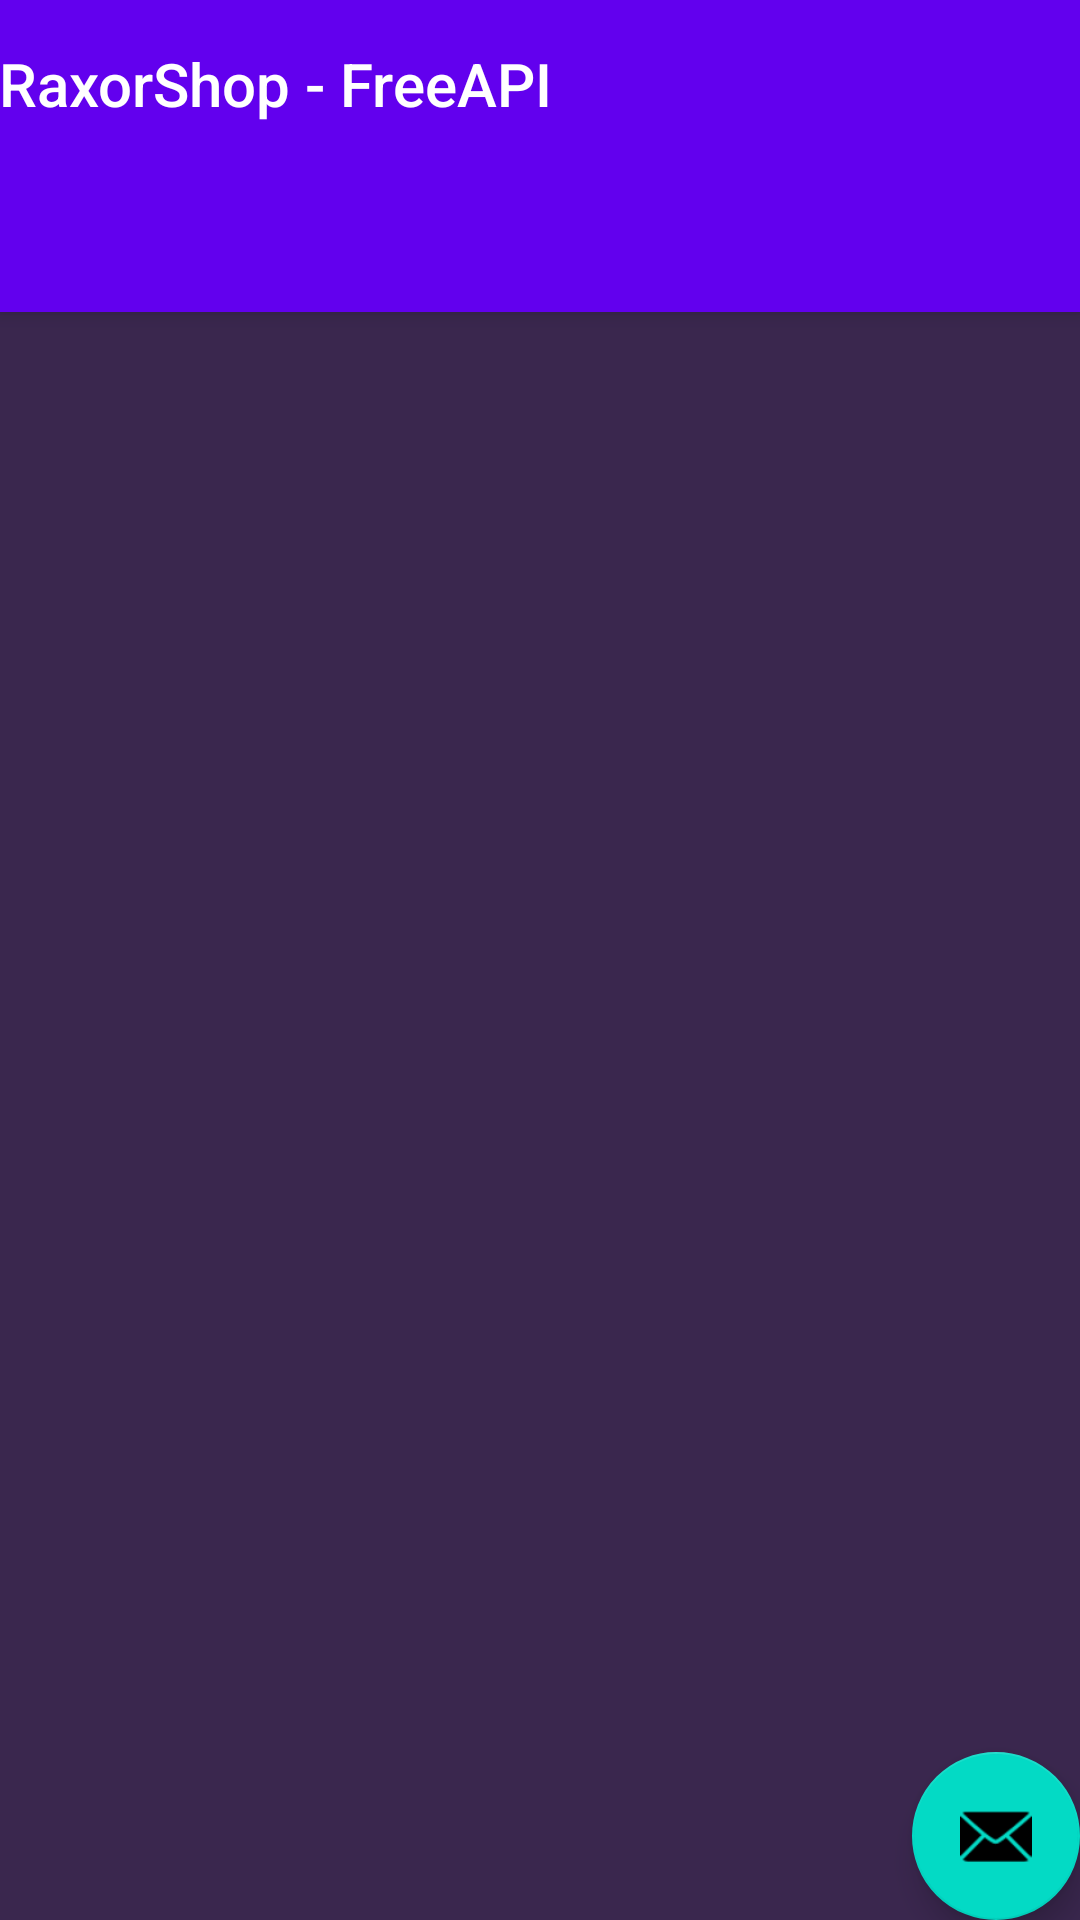

Here is an Android app screen rendered from its layout file. Give the layout XML and the strings, colors and styles it references.
<!-- AndroidManifest.xml: activity theme Theme.BTSApiSymfony.NoActionBar -->
<!-- res/layout/activity_main.xml -->
<?xml version="1.0" encoding="utf-8"?>
<androidx.coordinatorlayout.widget.CoordinatorLayout xmlns:android="http://schemas.android.com/apk/res/android"
    xmlns:app="http://schemas.android.com/apk/res-auto"
    xmlns:tools="http://schemas.android.com/tools"
    android:layout_width="match_parent"
    android:layout_height="match_parent"
    tools:context=".MainActivity">

    <com.google.android.material.appbar.AppBarLayout
        android:layout_width="match_parent"
        android:layout_height="wrap_content"
        android:theme="@style/Theme.BTSApiSymfony.AppBarOverlay">

        <TextView
            android:id="@+id/title"
            android:layout_width="wrap_content"
            android:layout_height="wrap_content"
            android:gravity="center"
            android:minHeight="?actionBarSize"
            android:padding="@dimen/appbar_padding"
            android:text="@string/app_name"
            android:textAppearance="@style/TextAppearance.Widget.AppCompat.Toolbar.Title" />

        <com.google.android.material.tabs.TabLayout
            android:id="@+id/tabs"
            android:layout_width="match_parent"
            android:layout_height="wrap_content"
            android:background="?attr/colorPrimary" />
    </com.google.android.material.appbar.AppBarLayout>

    <androidx.viewpager.widget.ViewPager
        android:id="@+id/view_pager"
        android:background="#3a274e"
        android:layout_width="match_parent"
        android:layout_height="match_parent"
        app:layout_behavior="@string/appbar_scrolling_view_behavior" />

    <com.google.android.material.floatingactionbutton.FloatingActionButton
        android:id="@+id/fab"
        android:layout_width="wrap_content"
        android:layout_height="wrap_content"
        android:layout_gravity="bottom|end"
        android:layout_margin="@dimen/fab_margin"
        app:srcCompat="@android:drawable/ic_dialog_email" />
</androidx.coordinatorlayout.widget.CoordinatorLayout>
<!-- resources referenced by this layout -->
<resources>
  <string name="app_name">RaxorShop - FreeAPI</string>
  <style name="Theme.BTSApiSymfony.AppBarOverlay" parent="ThemeOverlay.AppCompat.Dark.ActionBar" />
  <style name="Theme.BTSApiSymfony.NoActionBar">
          <item name="windowActionBar">false</item>
          <item name="windowNoTitle">true</item>
      </style>
</resources>
